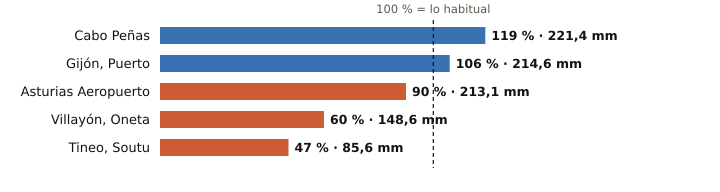

The table this chart was drawn from, first rows:
estacion, provincia, indicativo, mm_otono, referencia_mm, pct, periodo_referencia, hasta, hora
Cabo Peñas, Asturias, 1210X, 221.4, 186.4, 119, 1997-2025, 2026-11-09, 
Gijón, Puerto, Asturias, 1208H, 214.6, 201.7, 106, 1991-2020, 2026-11-09, 
Asturias Aeropuerto, Asturias, 1212E, 213.1, 236.6, 90, 1991-2020, 2026-11-09, 
Villayón, Oneta, Asturias, 1327A, 148.6, 248.0, 60, 2008-2025, 2026-11-09, 
Tineo, Soutu, Asturias, 1272B, 85.6, 180.7, 47, 2009-2025, 2026-11-09, 
